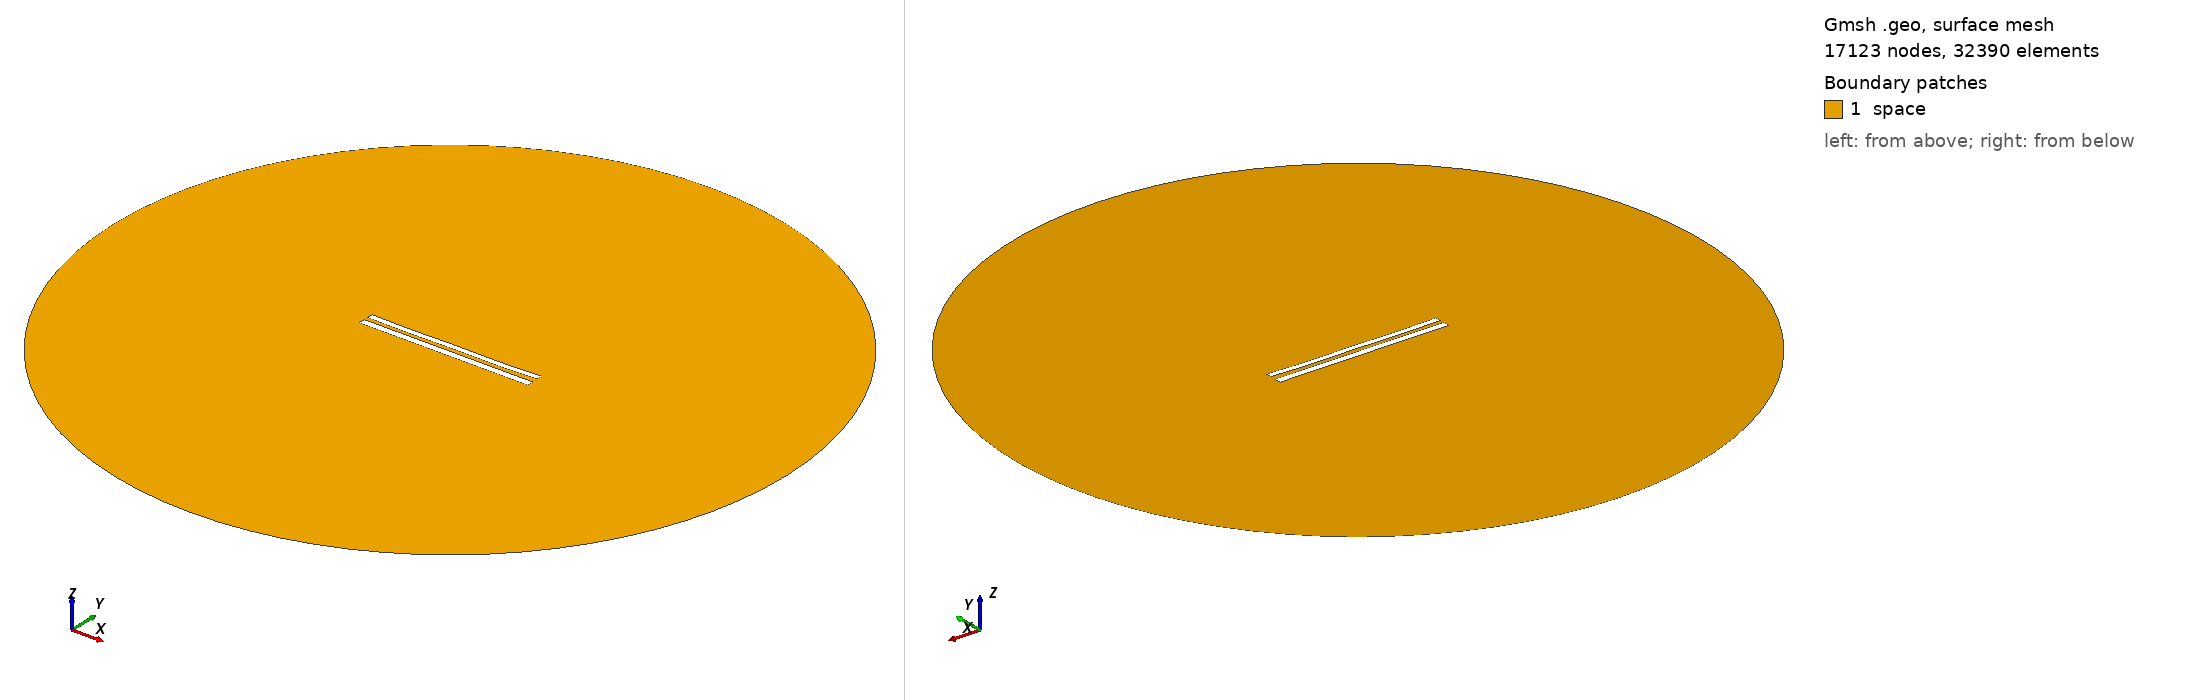

Gmsh geometry script, surface-meshed: 17123 nodes, 32390 surface elements. Boundary patches (legend numbers): 1 space. Left view from above one corner, right view from below the opposite corner. Legend entries are the model's physical surfaces. The drawing asked Gmsh for element sizes between 1% and 20% of the model's largest extent; the script's own settings can give other sizes.

=== 1192.geo (drawn) ===
//---------------------------------------
// Geometry kernel
//---------------------------------------

SetFactory("OpenCASCADE");



//---------------------------------------
// Parameters of the geometry
//---------------------------------------

// Overetch of the upper plate
overetch = 0.25;

// Distance between the plates
distance = 2.5;

// Discretization over the x axis (for the deformation)
nx = 50; 

// Length of the plate
L = 100 - overetch; 

// Number of modes
n = 4; 

// 1st mode coefficient
coeff(1) = 0.15;
beta(1) = 0.596864 * 3.1415926535 / L;

// 2nd mode coefficient
coeff(2) = -0.15;
beta(2) = 1.49418 * 3.1415926535 / L;

// 3rd mode coefficient
coeff(3) = 0.0;
beta(3) = 2.50025 * 3.1415926535 / L;

// 4th mode coefficient
coeff(4) = -0.15;
beta(4) = 3.49999 * 3.1415926535 / L;



//---------------------------------------
// Upper plate (deformed rectangle)
//---------------------------------------

// Coordiantes of the upper plate
xmin = -50;
xmax = 50 - overetch;

// Height of the upper plate
yheight = 4 - 2 * overetch;

// Indexes of the points
UpperID[] = {};
LowerID[] = {};
LeftID[] = {};
RightID[] = {};

// Point index
p = 1;

// Horizontal edges
For i In {1:nx}
    x = xmin + (i-1)*(xmax - xmin)/(nx-1);

    y_bottom = distance / 2 + overetch;
    For j In {1:n}
        C = (Cosh(beta(j)*L) + Cos(beta(j)*L)) / (Sinh(beta(j)*L) + Sin(beta(j)*L));
        y_bottom  = y_bottom + coeff(j) * (Cosh(beta(j)*(x+50)) - Cos(beta(j)*(x+50)) - C * (Sinh(beta(j)*(x+50)) - Sin(beta(j)*(x+50))));
    EndFor

    y_top = y_bottom + yheight;

    Point(p) = {x, y_top, 0, 1.0};
    UpperID[i] = p;
    p = p + 1;

    Point(p) = {x, y_bottom, 0, 1.0};
    LowerID[i] = p;
    p = p + 1;
EndFor

// Create point lists
UpperPts[] = {}; LowerPts[] = {};
For i In {1:nx}
  UpperPts[] += {UpperID[i]};
  LowerPts[] += {LowerID[i]};
EndFor

// Build splines
Spline(1) = {UpperPts[]};
Spline(2) = {LowerPts[]};
Line(3) = {LowerPts[nx-1], UpperPts[nx-1]};
Line(4) = {LowerPts[0], UpperPts[0]};

// Build the plane surface
Curve Loop(1) = {2, 3, -1, -4};
Plane Surface(1) = {1};



//---------------------------------------
// Lower plate (rectangle)
//---------------------------------------

// Vertices
Point(1001) = {-50, -1, 0, 1.0};
Point(1002) = { 50, -1, 0, 1.0};
Point(1003) = { 50,  -5, 0, 1.0};
Point(1004) = {-50,  -5, 0, 1.0};

// Edges
Line(5) = {1001, 1002};
Line(6) = {1002, 1003};
Line(7) = {1003, 1004};
Line(8) = {1004, 1001};

// Plane surface
Line Loop(2) = {5, 6, 7, 8};
Plane Surface(2) = {2}; 



//---------------------------------------
// Outer (fictious) boundary
//---------------------------------------

// Points
Point(1005) = {0, 0, 0};       // Center
Point(1006) = {200, 0, 0};     // Start point
Point(1007) = {0, 200, 0};     // 90 degrees
Point(1008) = {-200, 0, 0};    // 180 degrees
Point(1009) = {0, -200, 0};    // 270 degrees

// Circle arcs (each needs start, center, end)
Circle(9) = {1006, 1005, 1007};
Circle(10) = {1007, 1005, 1008};
Circle(11) = {1008, 1005, 1009};
Circle(12) = {1009, 1005, 1006};

// Plane surface for the entire domain
Curve Loop(3) = {9, 10, 11, 12};
Surface(3) = {3};

// Subtract the plates from the whole domain to obtain the actual domain where we want to solve the equations
BooleanDifference{ Surface{3}; Delete; }{ Surface{1}; Surface{2}; Delete; }




//---------------------------------------
// Transfinite Lines/Curves
//---------------------------------------

// Set the number of points on the boundaries
r = 12;
d = 0.15;

// Plates
Transfinite Curve {1} = 50*r/4 Using Progression 1;
Transfinite Line {2} = 50*r Using Progression 1;
Transfinite Curve {3, 4} = 2*r Using Progression 1+d;
Transfinite Line {5} = 50*r Using Progression 1;
Transfinite Line {7} = 50*r/4 Using Progression 1;
Transfinite Line {6} = 2*r Using Progression 1+d;
Transfinite Line {8} = 2*r Using Progression 1-d;

// Outer boundary
Transfinite Line {9, 10, 11, 12} = 20 Using Progression 1;



//---------------------------------------
// Physical groups
//---------------------------------------                

// Physical curves (boundaries)
Physical Line("force_segment", 10) = {2};
Physical Line("upper_plate", 11) = {1, 3, 4};
Physical Line("lower_plate", 12) = {5, 6, 7, 8};
Physical Line("boundary", 20) = {9, 10, 11, 12};

// Physical Surfaces
Physical Surface("space", 30) = {3};



//---------------------------------------
// 6. Generate the Mesh
//---------------------------------------

// 2D mesh generation
Mesh 2;
